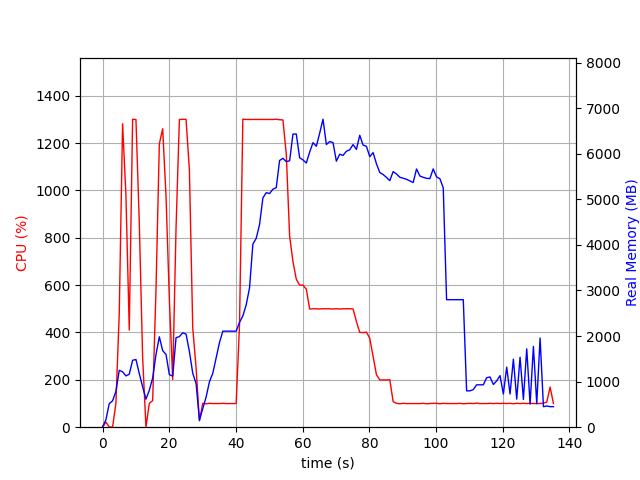

Data behind this chart, as committed beside it:
elapsed_time, nproc, cpu, mem_real, mem_virtual
4.839897155761719e-05, 2, 0.0, 7.422, 37.25
1.001, 7, 22.0, 160.6, 522.3
2.003, 3, 1.0, 515.4, 1357
3.004, 3, 0.0, 578.8, 1504
4.005, 3, 100.8, 784.4, 1764
5.007, 3, 480.1, 1249, 2302
6.009, 3, 1282, 1215, 2197
7.011, 3, 981.0, 1126, 2288
8.013, 3, 410.3, 1163, 2418
9.015, 3, 1301, 1468, 2542
10.02, 3, 1300, 1486, 2554
11.02, 3, 863.8, 1177, 2599
12.02, 3, 295.5, 887.1, 2613
13.02, 3, 0.0, 615.4, 1691
14.02, 3, 100.9, 809.9, 1975
15.02, 3, 111.8, 1077, 2184
16.03, 3, 579.8, 1595, 2929
17.03, 3, 1196, 1984, 3377
18.03, 3, 1261, 1680, 2906
19.03, 3, 976.0, 1598, 3076
20.03, 3, 540.3, 1153, 3188
21.03, 3, 201.7, 1122, 3260
22.04, 3, 840.1, 1964, 3427
23.04, 3, 1300, 1989, 3451
24.04, 3, 1300, 2071, 3523
25.04, 3, 1300, 2043, 3539
26.04, 3, 1086, 1660, 3631
27.05, 3, 419.2, 1183, 3659
28.05, 3, 251.6, 959.3, 3659
29.05, 2, 27.0, 154, 8394298
30.05, 2, 100.9, 403.3, 8395498
31.05, 2, 98.9, 661.1, 8396786
32.05, 2, 100.8, 997.1, 8396786
33.06, 2, 99.9, 1183, 8399346
34.06, 2, 99.9, 1520, 8399346
35.06, 2, 99.9, 1855, 8399346
36.06, 2, 100.9, 2107, 8398834
37.06, 2, 99.8, 2107, 8398834
38.06, 2, 99.8, 2107, 8398834
39.06, 2, 99.9, 2107, 8398834
40.07, 2, 99.9, 2107, 8398834
41.07, 2, 430.3, 2301, 8400447
42.07, 2, 1301, 2441, 8400634
43.07, 2, 1300, 2685, 8400908
44.07, 2, 1300, 3056, 8401376
45.07, 2, 1300, 4018, 8402380
46.08, 2, 1300, 4144, 8402551
47.08, 2, 1300, 4445, 8402918
48.08, 2, 1300, 5031, 8403570
49.08, 2, 1300, 5146, 8403708
50.08, 2, 1300, 5128, 8403782
51.08, 2, 1300, 5222, 8403974
52.09, 2, 1301, 5255, 8404092
53.09, 2, 1299, 5852, 8404748
54.09, 2, 1298, 5900, 8404912
55.09, 2, 1154, 5828, 8404912
56.09, 2, 807.7, 5846, 8404912
57.09, 2, 699.9, 6432, 8405488
58.1, 2, 625.0, 6433, 8405846
59.1, 2, 600.0, 5912, 8405846
... 76 more rows
